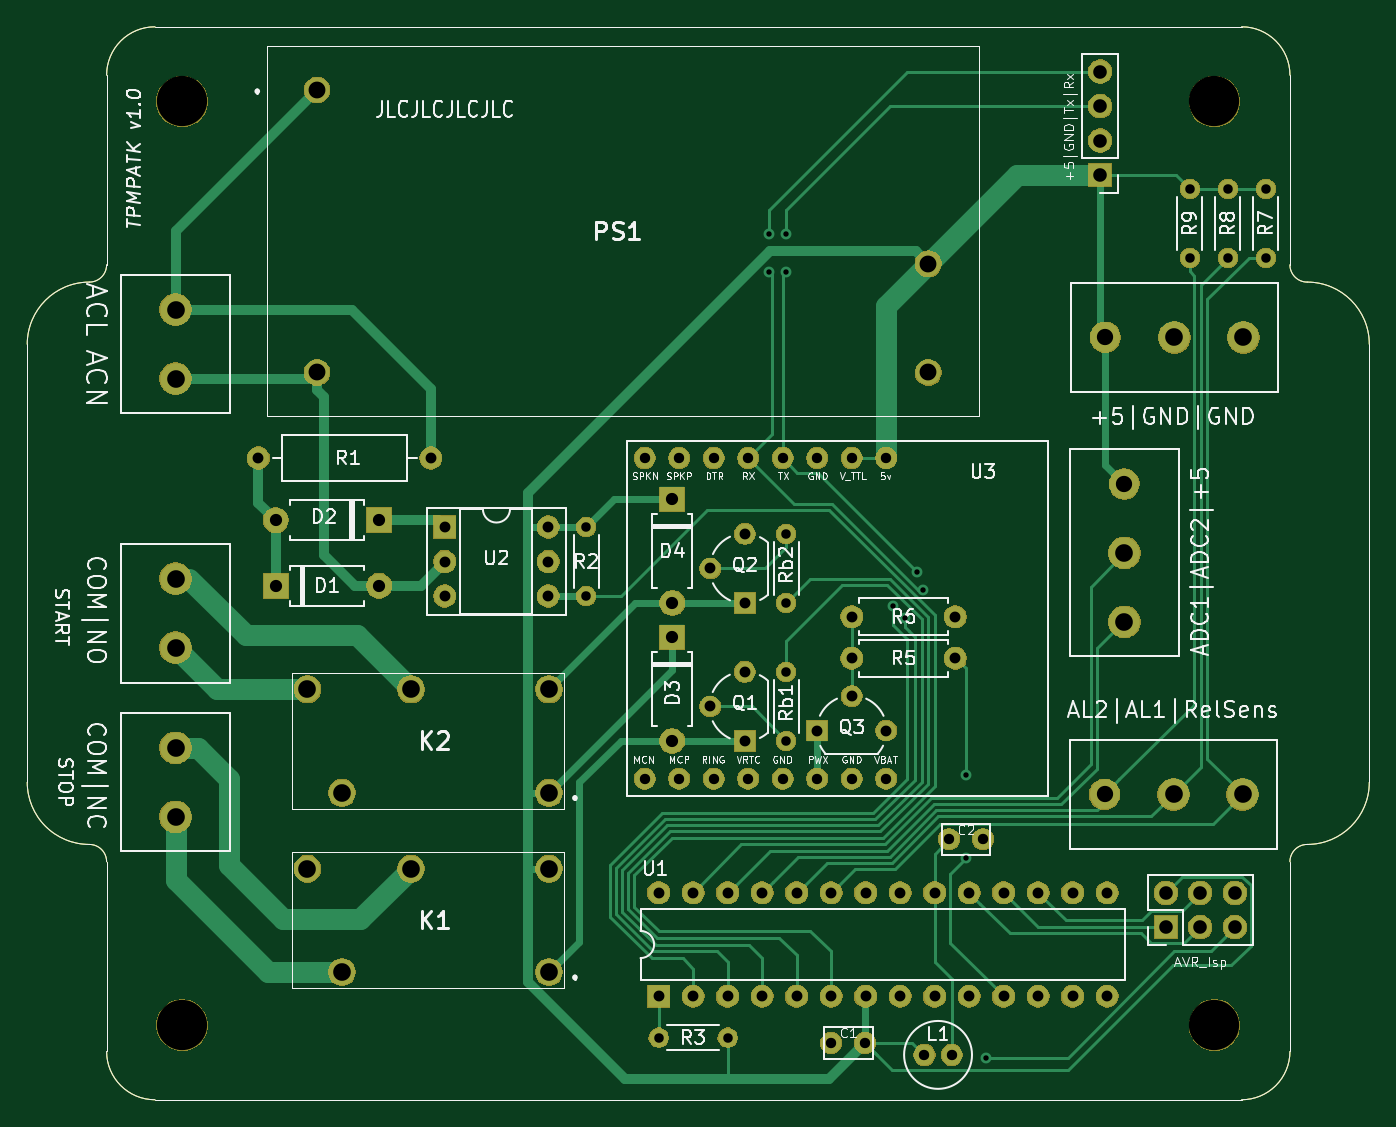
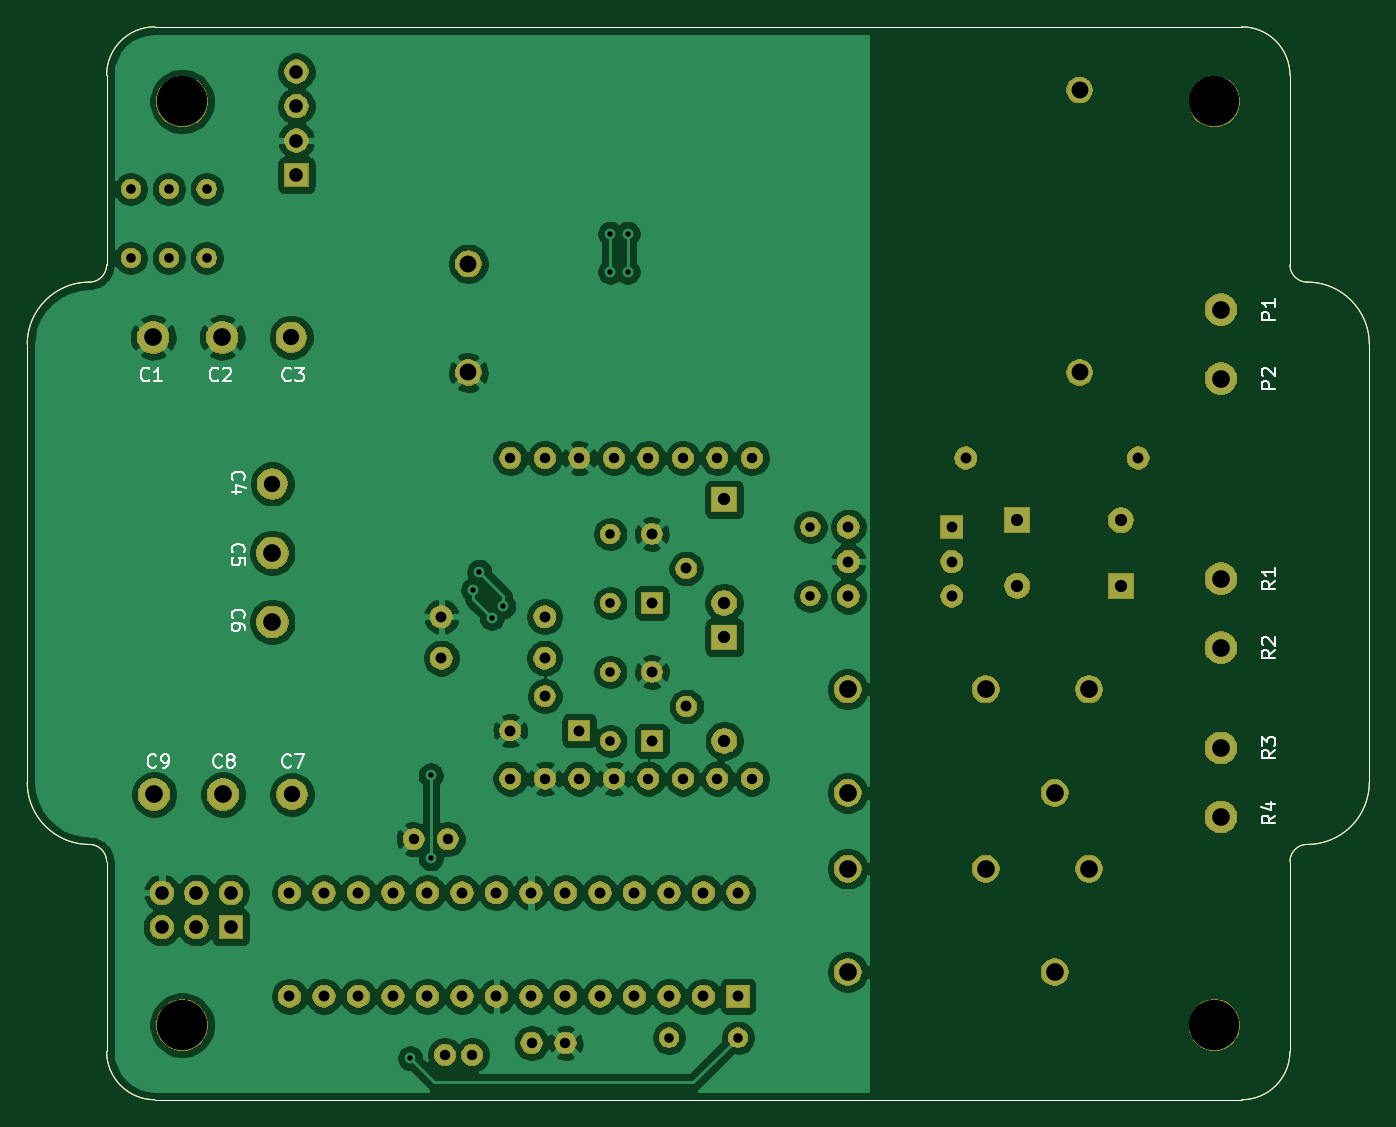
Circuit board: 8 layer files. Board 98.8 x 79.0 mm.
- bottom_copper: genv01_2-B_Cu.gbr (203937 bytes)
- bottom_mask: genv01_2-B_Mask.gbr (123779 bytes)
- bottom_silk: genv01_2-B_SilkS.gbr (12178 bytes)
- outline: genv01_2-Edge_Cuts.gbr (1828 bytes)
- top_copper: genv01_2-F_Cu.gbr (27386 bytes)
- top_mask: genv01_2-F_Mask.gbr (123779 bytes)
- top_silk: genv01_2-F_SilkS.gbr (65296 bytes)
- drill: genv01_2.drl (2257 bytes)

=== bottom_copper: genv01_2-B_Cu.gbr (203937 bytes, source omitted) ===
=== bottom_mask: genv01_2-B_Mask.gbr (123779 bytes, source omitted) ===
=== bottom_silk: genv01_2-B_SilkS.gbr (12178 bytes, source omitted) ===
=== outline: genv01_2-Edge_Cuts.gbr ===
G04 #@! TF.GenerationSoftware,KiCad,Pcbnew,(5.1.5)-3*
G04 #@! TF.CreationDate,2020-06-25T17:10:35+03:00*
G04 #@! TF.ProjectId,genv01_2,67656e76-3031-45f3-922e-6b696361645f,rev?*
G04 #@! TF.SameCoordinates,Original*
G04 #@! TF.FileFunction,Profile,NP*
%FSLAX46Y46*%
G04 Gerber Fmt 4.6, Leading zero omitted, Abs format (unit mm)*
G04 Created by KiCad (PCBNEW (5.1.5)-3) date 2020-06-25 17:10:35*
%MOMM*%
%LPD*%
G04 APERTURE LIST*
G04 #@! TA.AperFunction,Profile*
%ADD10C,0.050000*%
G04 #@! TD*
G04 APERTURE END LIST*
D10*
X110744000Y-54864000D02*
X190754000Y-54864000D01*
X110744000Y-133858000D02*
G75*
G02X107188000Y-130302000I0J3556000D01*
G01*
X107188000Y-130302000D02*
X107188000Y-116332000D01*
X107188000Y-58420000D02*
G75*
G02X110744000Y-54864000I3556000J0D01*
G01*
X194310000Y-72390000D02*
X194310000Y-58420000D01*
X105918000Y-115062000D02*
G75*
G02X101346000Y-110490000I0J4572000D01*
G01*
X200152000Y-110490000D02*
G75*
G02X195580000Y-115062000I-4572000J0D01*
G01*
X190754000Y-54864000D02*
G75*
G02X194310000Y-58420000I0J-3556000D01*
G01*
X194310000Y-116332000D02*
X194310000Y-130302000D01*
X190754000Y-133858000D02*
X110744000Y-133858000D01*
X105918000Y-115062000D02*
G75*
G02X107188000Y-116332000I0J-1270000D01*
G01*
X194310000Y-130302000D02*
G75*
G02X190754000Y-133858000I-3556000J0D01*
G01*
X107188000Y-72390000D02*
X107188000Y-58420000D01*
X107188000Y-72390000D02*
G75*
G02X105918000Y-73660000I-1270000J0D01*
G01*
X195580000Y-73660000D02*
G75*
G02X194310000Y-72390000I0J1270000D01*
G01*
X194310000Y-116332000D02*
G75*
G02X195580000Y-115062000I1270000J0D01*
G01*
X101346000Y-78232000D02*
G75*
G02X105918000Y-73660000I4572000J0D01*
G01*
X200152000Y-78232000D02*
X200152000Y-110490000D01*
X101346000Y-78232000D02*
X101346000Y-110490000D01*
X195580000Y-73660000D02*
G75*
G02X200152000Y-78232000I0J-4572000D01*
G01*
M02*

=== top_copper: genv01_2-F_Cu.gbr (27386 bytes, source omitted) ===
=== top_mask: genv01_2-F_Mask.gbr (123779 bytes, source omitted) ===
=== top_silk: genv01_2-F_SilkS.gbr (65296 bytes, source omitted) ===
=== drill: genv01_2.drl ===
M48
; DRILL file {KiCad (5.1.5)-3} date 25/06/2020 17:10:40
; FORMAT={-:-/ absolute / inch / decimal}
; #@! TF.CreationDate,2020-06-25T17:10:40+03:00
; #@! TF.GenerationSoftware,Kicad,Pcbnew,(5.1.5)-3
FMAT,2
INCH
T1C0.0157
T2C0.0276
T3C0.0300
T4C0.0315
T5C0.0354
T6C0.0394
T7C0.0472
T8C0.0488
T9C0.0512
T10C0.1457
%
G90
G05
T1
X6.14Y-2.76
X6.14Y-2.87
X6.19Y-2.76
X6.19Y-2.87
X6.5Y-3.84
X6.5337Y-3.8727
X6.57Y-3.74
X6.5877Y-3.7923
X6.71Y-4.33
X6.71Y-4.57
X6.77Y-5.15
T2
X6.19Y-3.63
X6.19Y-3.83
X5.82Y-5.09
X6.02Y-5.09
X7.58Y-2.63
X7.58Y-2.83
X5.61Y-3.61
X5.61Y-3.81
X7.36Y-2.63
X7.36Y-2.83
X6.19Y-4.03
X6.19Y-4.23
X7.47Y-2.63
X7.47Y-2.83
T3
X6.5906Y-5.14
X6.6694Y-5.14
X6.6617Y-4.5147
X6.7601Y-4.5147
X6.3199Y-5.1053
X6.4183Y-5.1053
X5.7795Y-3.41
X5.7795Y-4.3391
X5.8795Y-3.41
X5.8795Y-4.3391
X5.9795Y-3.41
X5.9795Y-4.3391
X6.0795Y-3.41
X6.0795Y-4.3391
X6.1795Y-3.41
X6.1795Y-4.3391
X6.2795Y-3.41
X6.2795Y-4.3391
X6.3795Y-3.41
X6.3795Y-4.3391
X6.4795Y-3.41
X6.4795Y-4.3391
T4
X4.66Y-3.41
X5.16Y-3.41
X6.38Y-3.99
X6.68Y-3.99
X5.9694Y-4.13
X6.0694Y-4.03
X6.0694Y-4.23
X5.82Y-4.67
X5.82Y-4.97
X5.92Y-4.67
X5.92Y-4.97
X6.02Y-4.67
X6.02Y-4.97
X6.12Y-4.67
X6.12Y-4.97
X6.22Y-4.67
X6.22Y-4.97
X6.32Y-4.67
X6.32Y-4.97
X6.42Y-4.67
X6.42Y-4.97
X6.52Y-4.67
X6.52Y-4.97
X6.62Y-4.67
X6.62Y-4.97
X6.72Y-4.67
X6.72Y-4.97
X6.82Y-4.67
X6.82Y-4.97
X6.92Y-4.67
X6.92Y-4.97
X7.02Y-4.67
X7.02Y-4.97
X7.12Y-4.67
X7.12Y-4.97
X5.97Y-3.73
X6.07Y-3.63
X6.07Y-3.83
X5.2Y-3.61
X5.2Y-3.71
X5.2Y-3.81
X5.5Y-3.61
X5.5Y-3.71
X5.5Y-3.81
X6.28Y-4.2
X6.38Y-4.1
X6.48Y-4.2
X6.38Y-3.87
X6.68Y-3.87
T5
X5.86Y-3.53
X5.86Y-3.83
X4.71Y-3.59
X5.01Y-3.59
X4.71Y-3.78
X5.01Y-3.78
X5.8594Y-3.93
X5.8594Y-4.23
T6
X7.1Y-2.29
X7.1Y-2.39
X7.1Y-2.49
X7.1Y-2.59
X7.29Y-4.67
X7.29Y-4.77
X7.39Y-4.67
X7.39Y-4.77
X7.49Y-4.67
X7.49Y-4.77
T7
X7.115Y-3.06
X7.17Y-3.485
X7.1125Y-4.385
T8
X4.8299Y-2.3431
X4.8299Y-3.1619
X6.6016Y-2.847
X6.6016Y-3.1619
T9
X4.42Y-4.25
X4.42Y-4.45
X7.315Y-3.06
X7.515Y-3.06
X4.42Y-3.76
X4.42Y-3.96
X4.8023Y-4.6
X4.9023Y-4.9
X5.1023Y-4.6
X5.5023Y-4.6
X5.5023Y-4.9
X7.17Y-3.685
X7.17Y-3.885
X4.8023Y-4.08
X4.9023Y-4.38
X5.1023Y-4.08
X5.5023Y-4.08
X5.5023Y-4.38
X7.3125Y-4.385
X7.5125Y-4.385
X4.42Y-2.98
X4.42Y-3.18
T10
X7.431Y-5.0537
X7.431Y-2.3765
X4.4389Y-5.0537
X4.4389Y-2.3765
T0
M30

